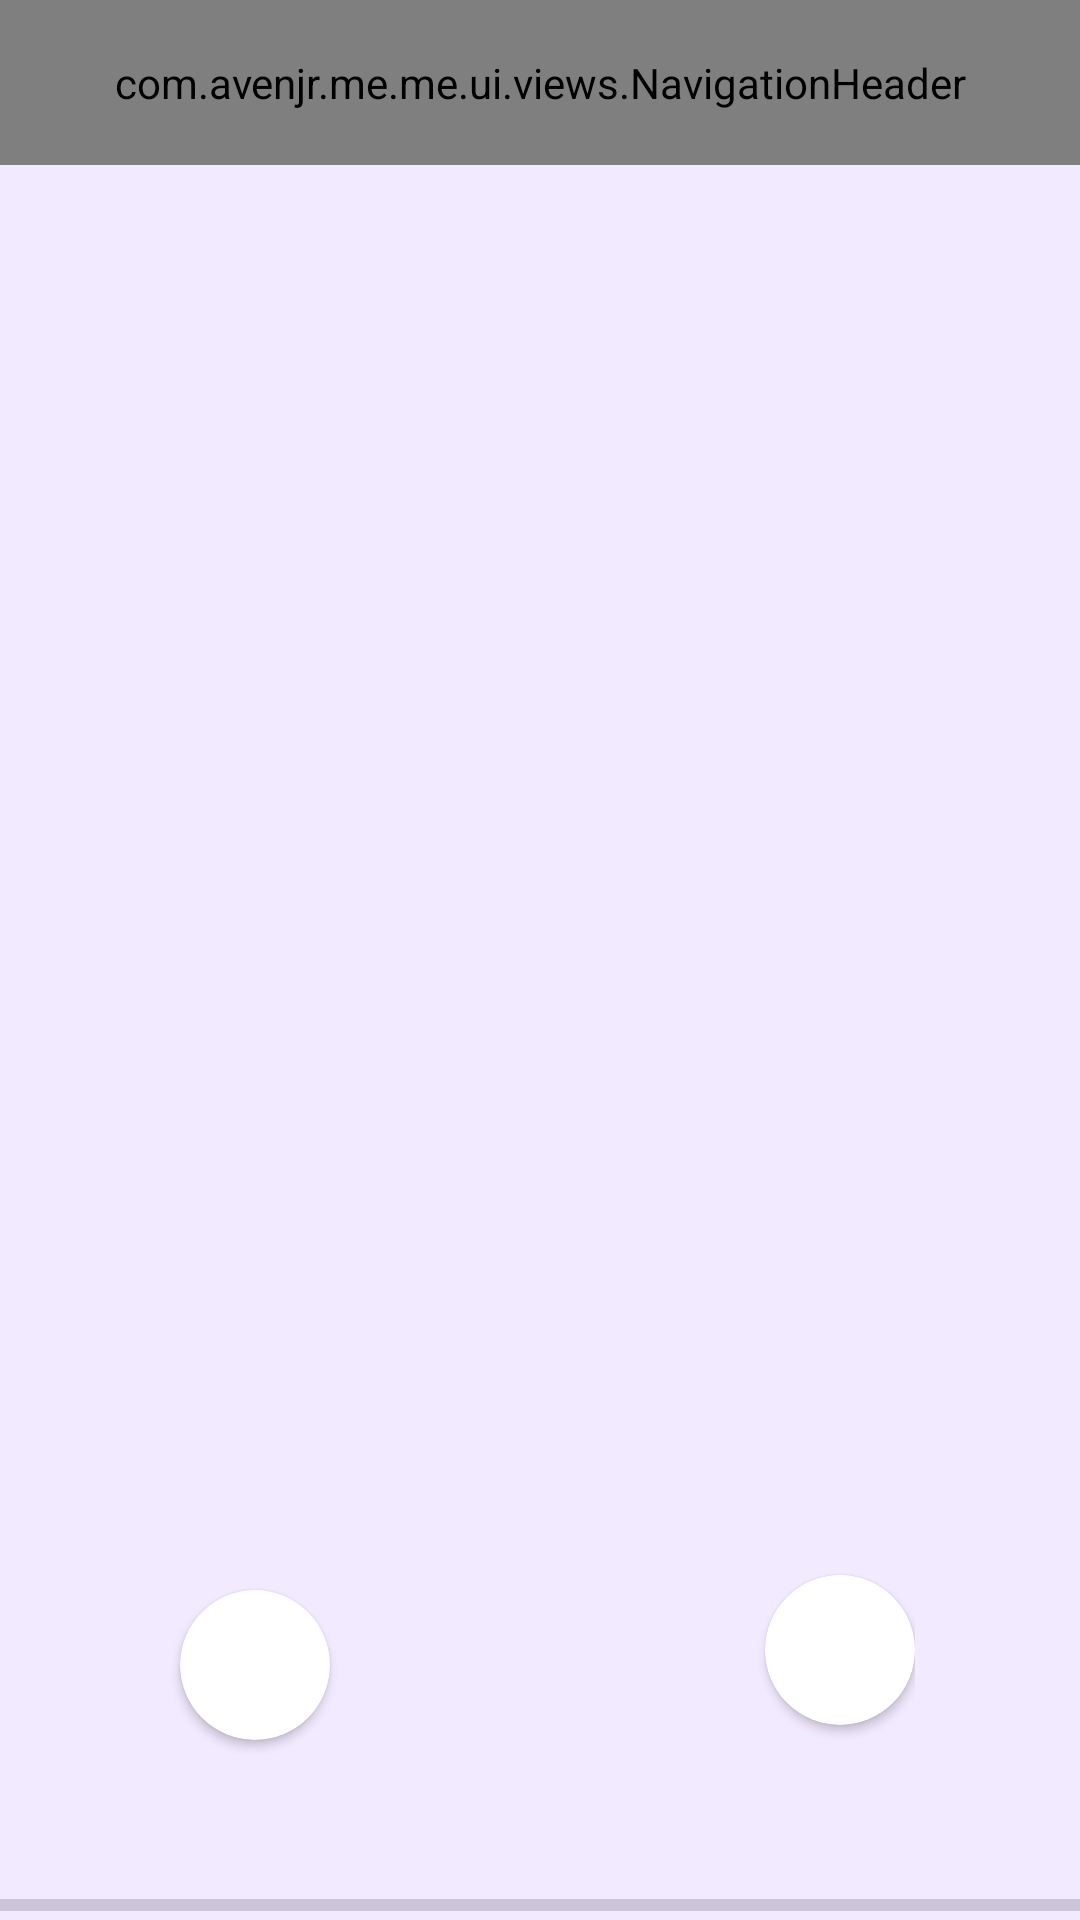

Layout XML and referenced resources for this Android screen:
<!-- AndroidManifest.xml: application theme AppTheme -->
<!-- res/layout/activity_registration.xml -->
<?xml version="1.0" encoding="utf-8"?>
<RelativeLayout xmlns:android="http://schemas.android.com/apk/res/android"
    xmlns:app="http://schemas.android.com/apk/res-auto"
    xmlns:tools="http://schemas.android.com/tools"
    android:layout_width="match_parent"
    android:layout_height="match_parent"
    android:background="@color/appBackground"
    tools:context=".ui.activity.OnboardingActivity">

    <com.avenjr.me.me.ui.views.NavigationHeader
        android:id="@+id/navigation_header"
        android:layout_width="match_parent"
        android:layout_height="55dp">
    </com.avenjr.me.me.ui.views.NavigationHeader>

    <ScrollView
        android:layout_width="match_parent"
        android:layout_height="match_parent"
        android:layout_below="@id/navigation_header">

        <LinearLayout
            android:layout_width="match_parent"
            android:layout_height="wrap_content"
            android:orientation="vertical">

            <FrameLayout
                android:id="@+id/fragment_container"
                android:layout_width="match_parent"
                android:layout_height="match_parent">
            </FrameLayout>

        </LinearLayout>
    </ScrollView>

    <RelativeLayout
        android:id="@+id/bottom_navigation"
        android:layout_width="match_parent"
        android:layout_height="match_parent"
        android:layout_margin="@dimen/header_height"
        android:gravity="bottom">

        <androidx.cardview.widget.CardView
            android:id="@+id/reg_back_cv_id"
            android:layout_width="@dimen/header_width"
            android:layout_height="@dimen/header_width"
            android:layout_margin="5dp"
            android:background="@drawable/signin_register_background"
            app:cardCornerRadius="@dimen/half_of_the_header_width"
            app:cardElevation="2dp">

            <ImageView
                android:layout_width="match_parent"
                android:layout_height="match_parent"
                android:padding="5dp"
                android:src="@drawable/ic_navigate_back_24dp" />
        </androidx.cardview.widget.CardView>

        <androidx.cardview.widget.CardView
            android:id="@+id/reg_next_cv_id"
            android:layout_width="@dimen/header_width"
            android:layout_height="@dimen/header_width"
            android:layout_alignParentEnd="true"
            android:layout_alignParentRight="true"
            app:cardCornerRadius="@dimen/half_of_the_header_width"
            app:cardElevation="2dp">

            <ImageView
                android:layout_width="match_parent"
                android:layout_height="match_parent"
                android:padding="5dp"
                android:src="@drawable/ic_navigate_next_24dp" />
        </androidx.cardview.widget.CardView>
    </RelativeLayout>

    <ProgressBar
        android:id="@+id/onboarding_progress"
        style="@style/Base.Widget.AppCompat.ProgressBar.Horizontal"
        android:layout_width="match_parent"
        android:layout_height="10dp"
        android:layout_alignParentBottom="true" />
</RelativeLayout>
<!-- resources referenced by this layout -->
<resources>
  <color name="appBackground">#f2eaff</color>
  <dimen name="half_of_the_header_width">25dp</dimen>
  <dimen name="header_height">55dp</dimen>
  <dimen name="header_width">50dp</dimen>
  <!-- drawable signin_register_background (drawable) -->
  <selector xmlns:android="http://schemas.android.com/apk/res/android">
      <item>
          <layer-list>
              <item>
                  <shape>
                      <solid android:color="@color/appBackground"/>
                      <corners android:radius="35dp" />
                      <stroke android:width="2dp" android:color="@color/black" />
                  </shape>
              </item>
          </layer-list>
      </item>
  </selector>
  <style name="AppTheme" parent="Theme.AppCompat.Light.NoActionBar">
          
          <item name="colorPrimary">@color/colorPrimary</item>
          <item name="colorPrimaryDark">@color/colorPrimaryDark</item>
          <item name="colorAccent">@color/colorAccent</item>
      </style>
  <color name="black">#404040</color>
  <color name="colorPrimary">#ad68e9</color>
  <color name="colorPrimaryDark">#8e2fea</color>
  <color name="colorAccent">#010101</color>
</resources>
